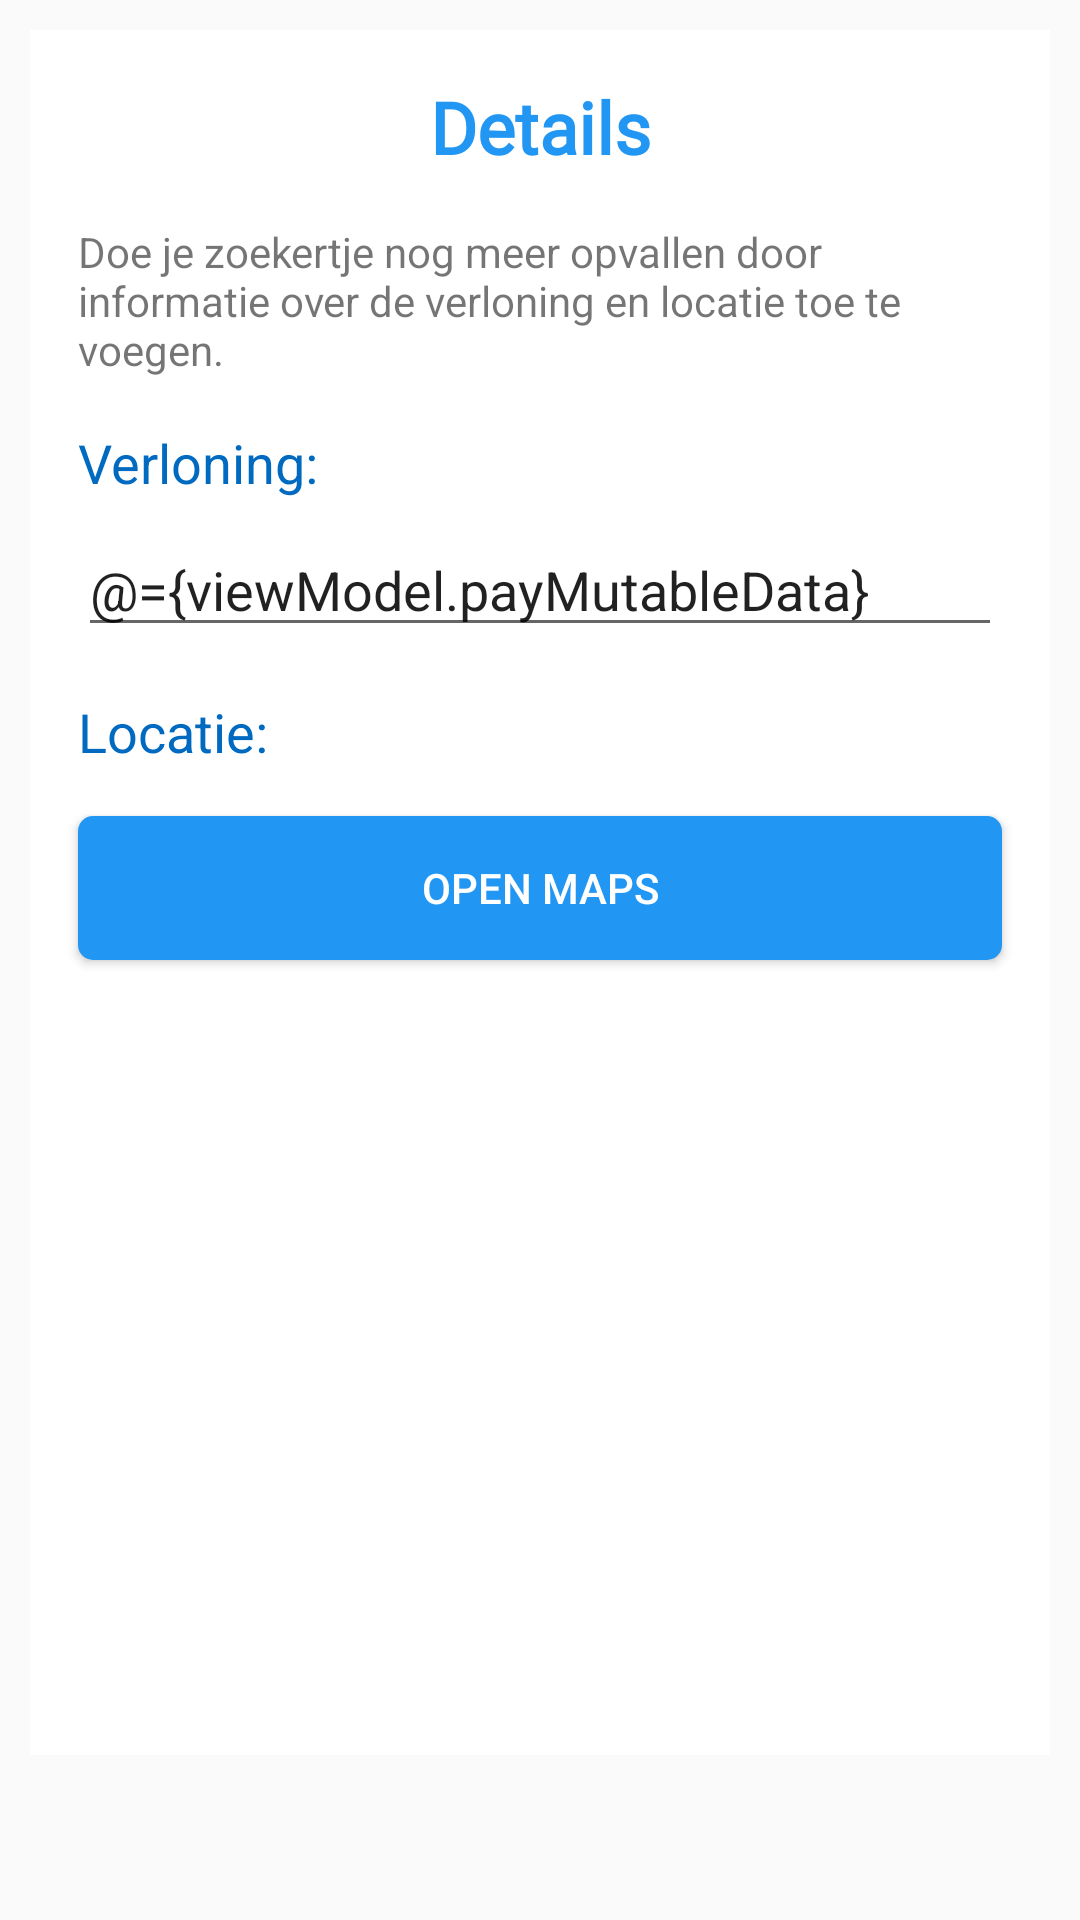

This screen was rendered from an Android layout file. Write that file and the resources it references.
<!-- AndroidManifest.xml: application theme AppTheme -->
<!-- res/layout/fragment_add_advertisement_details.xml -->
<?xml version="1.0" encoding="utf-8"?>
<layout xmlns:android="http://schemas.android.com/apk/res/android"
    xmlns:app="http://schemas.android.com/apk/res-auto"
    xmlns:tools="http://schemas.android.com/tools"
    tools:context=".ui.advertisement.AdvertisementDetailsFragment">
    <data>
        <variable
            name="viewModel"
            type="com.employa.employa.viewmodel.AddAdvertisementViewModel"/>
    </data>
    <androidx.constraintlayout.widget.ConstraintLayout
        android:layout_width="match_parent"
        android:layout_height="match_parent">

        <ScrollView
            android:layout_width="fill_parent"
            android:layout_height="fill_parent"
            android:layout_marginStart="@dimen/activity_horizontal_margin"
            android:layout_marginTop="@dimen/activity_vertical_margin"
            android:layout_marginEnd="@dimen/activity_horizontal_margin"
            android:layout_marginBottom="55dp"
            android:orientation="vertical"
            android:background="@color/white"
            app:layout_constraintBottom_toBottomOf="parent"
            app:layout_constraintEnd_toEndOf="parent"
            app:layout_constraintStart_toStartOf="parent"
            app:layout_constraintTop_toTopOf="parent">

            <LinearLayout
                android:id="@+id/linearLayout2"
                android:layout_width="fill_parent"
                android:layout_height="wrap_content"
                android:orientation="vertical">

                <TextView
                    android:id="@+id/title_advertisement_details"
                    android:layout_width="match_parent"
                    android:layout_height="wrap_content"
                    android:layout_marginTop="16dp"
                    android:fontFamily="@font/comfortaa_bold"
                    android:text="@string/title_advertisement_details"
                    android:textAlignment="center"
                    android:textColor="@color/colorPrimary"
                    android:textSize="24sp"
                    android:textStyle="bold" />

                <TextView
                    android:id="@+id/help_text"
                    android:layout_width="match_parent"
                    android:layout_height="wrap_content"
                    android:layout_marginLeft="16dp"
                    android:layout_marginTop="16dp"
                    android:layout_marginRight="16dp"
                    android:text="@string/description_advertisement_details" />

                <TextView
                    android:id="@+id/verloning_textview"
                    android:layout_width="match_parent"
                    android:layout_height="wrap_content"
                    android:layout_marginLeft="16dp"
                    android:layout_marginTop="16dp"
                    android:layout_marginRight="16dp"
                    android:text="@string/pay_add_adv"
                    android:textColor="@color/colorPrimaryDark"
                    android:textSize="18sp" />

                <EditText
                    android:id="@+id/editTextTitle"
                    android:layout_width="match_parent"
                    android:layout_height="wrap_content"
                    android:layout_marginLeft="16dp"
                    android:layout_marginTop="8dp"
                    android:layout_marginRight="16dp"
                    android:ems="10"
                    android:hint="@string/placeholder_pay"
                    android:inputType="textPersonName"
                    android:text="@={viewModel.payMutableData}" />

                <TextView
                    android:id="@+id/location_textview"
                    android:layout_width="match_parent"
                    android:layout_height="wrap_content"
                    android:layout_marginLeft="16dp"
                    android:layout_marginTop="16dp"
                    android:layout_marginRight="16dp"
                    android:text="@string/location_title"
                    android:textColor="@color/colorPrimaryDark"
                    android:textSize="18sp" />

                <Button
                    android:id="@+id/open_maps_button"
                    android:layout_width="match_parent"
                    android:layout_height="wrap_content"
                    android:layout_marginLeft="16dp"
                    android:layout_marginTop="16dp"
                    android:layout_marginRight="16dp"
                    android:text="@string/open_maps_button"
                    android:background="@drawable/button_primary"
                    android:textColor="@color/white"/>

                <TextView
                    android:id="@+id/location_text_view"
                    android:layout_width="wrap_content"
                    android:layout_height="wrap_content"
                    android:layout_marginLeft="16dp"
                    android:layout_marginTop="16dp"
                    android:layout_marginRight="16dp"
                    android:text="@{viewModel.location.address}" />

            </LinearLayout>
        </ScrollView>
    </androidx.constraintlayout.widget.ConstraintLayout>
</layout>
<!-- resources referenced by this layout -->
<resources>
  <color name="colorPrimary">#2196F3</color>
  <color name="colorPrimaryDark">#0069c0</color>
  <color name="white">#ffffff</color>
  <dimen name="activity_horizontal_margin">10dp</dimen>
  <dimen name="activity_vertical_margin">10dp</dimen>
  <!-- drawable button_primary (drawable) -->
  <?xml version="1.0" encoding="utf-8"?>
  <ripple android:color="@color/ripple"
      xmlns:android="http://schemas.android.com/apk/res/android">
      <item android:id="@android:id/mask">
          <shape android:shape="rectangle">
              <solid android:color="@android:color/white" />
              <corners android:radius="5dp" />
          </shape>
      </item>
      <item>
          <shape>
              <solid android:color="@color/colorPrimary" />
  
              <corners android:radius="5dp"/>
  
              <padding
                  android:left="20dp"
                  android:right="20dp"
                  android:bottom="10dp"
                  android:top="10dp"/>
          </shape>
      </item>
  </ripple>
  <string name="description_advertisement_details">Doe je zoekertje nog meer opvallen door informatie over de verloning en locatie toe te voegen.</string>
  <string name="location_title">Locatie:</string>
  <string name="open_maps_button">Open Maps</string>
  <string name="pay_add_adv">Verloning:</string>
  <string name="placeholder_pay">Verloning (b.v. €9/u)</string>
  <string name="title_advertisement_details">Details</string>
  <style name="AppTheme" parent="Theme.AppCompat.Light.DarkActionBar">
          
          <item name="colorPrimary">@color/colorPrimary</item>
          <item name="colorPrimaryDark">@color/colorPrimaryDark</item>
          <item name="colorAccent">@color/colorAccent</item>
      </style>
  <color name="ripple">#42ffffff</color>
  <color name="colorAccent">#6200ea</color>
</resources>
